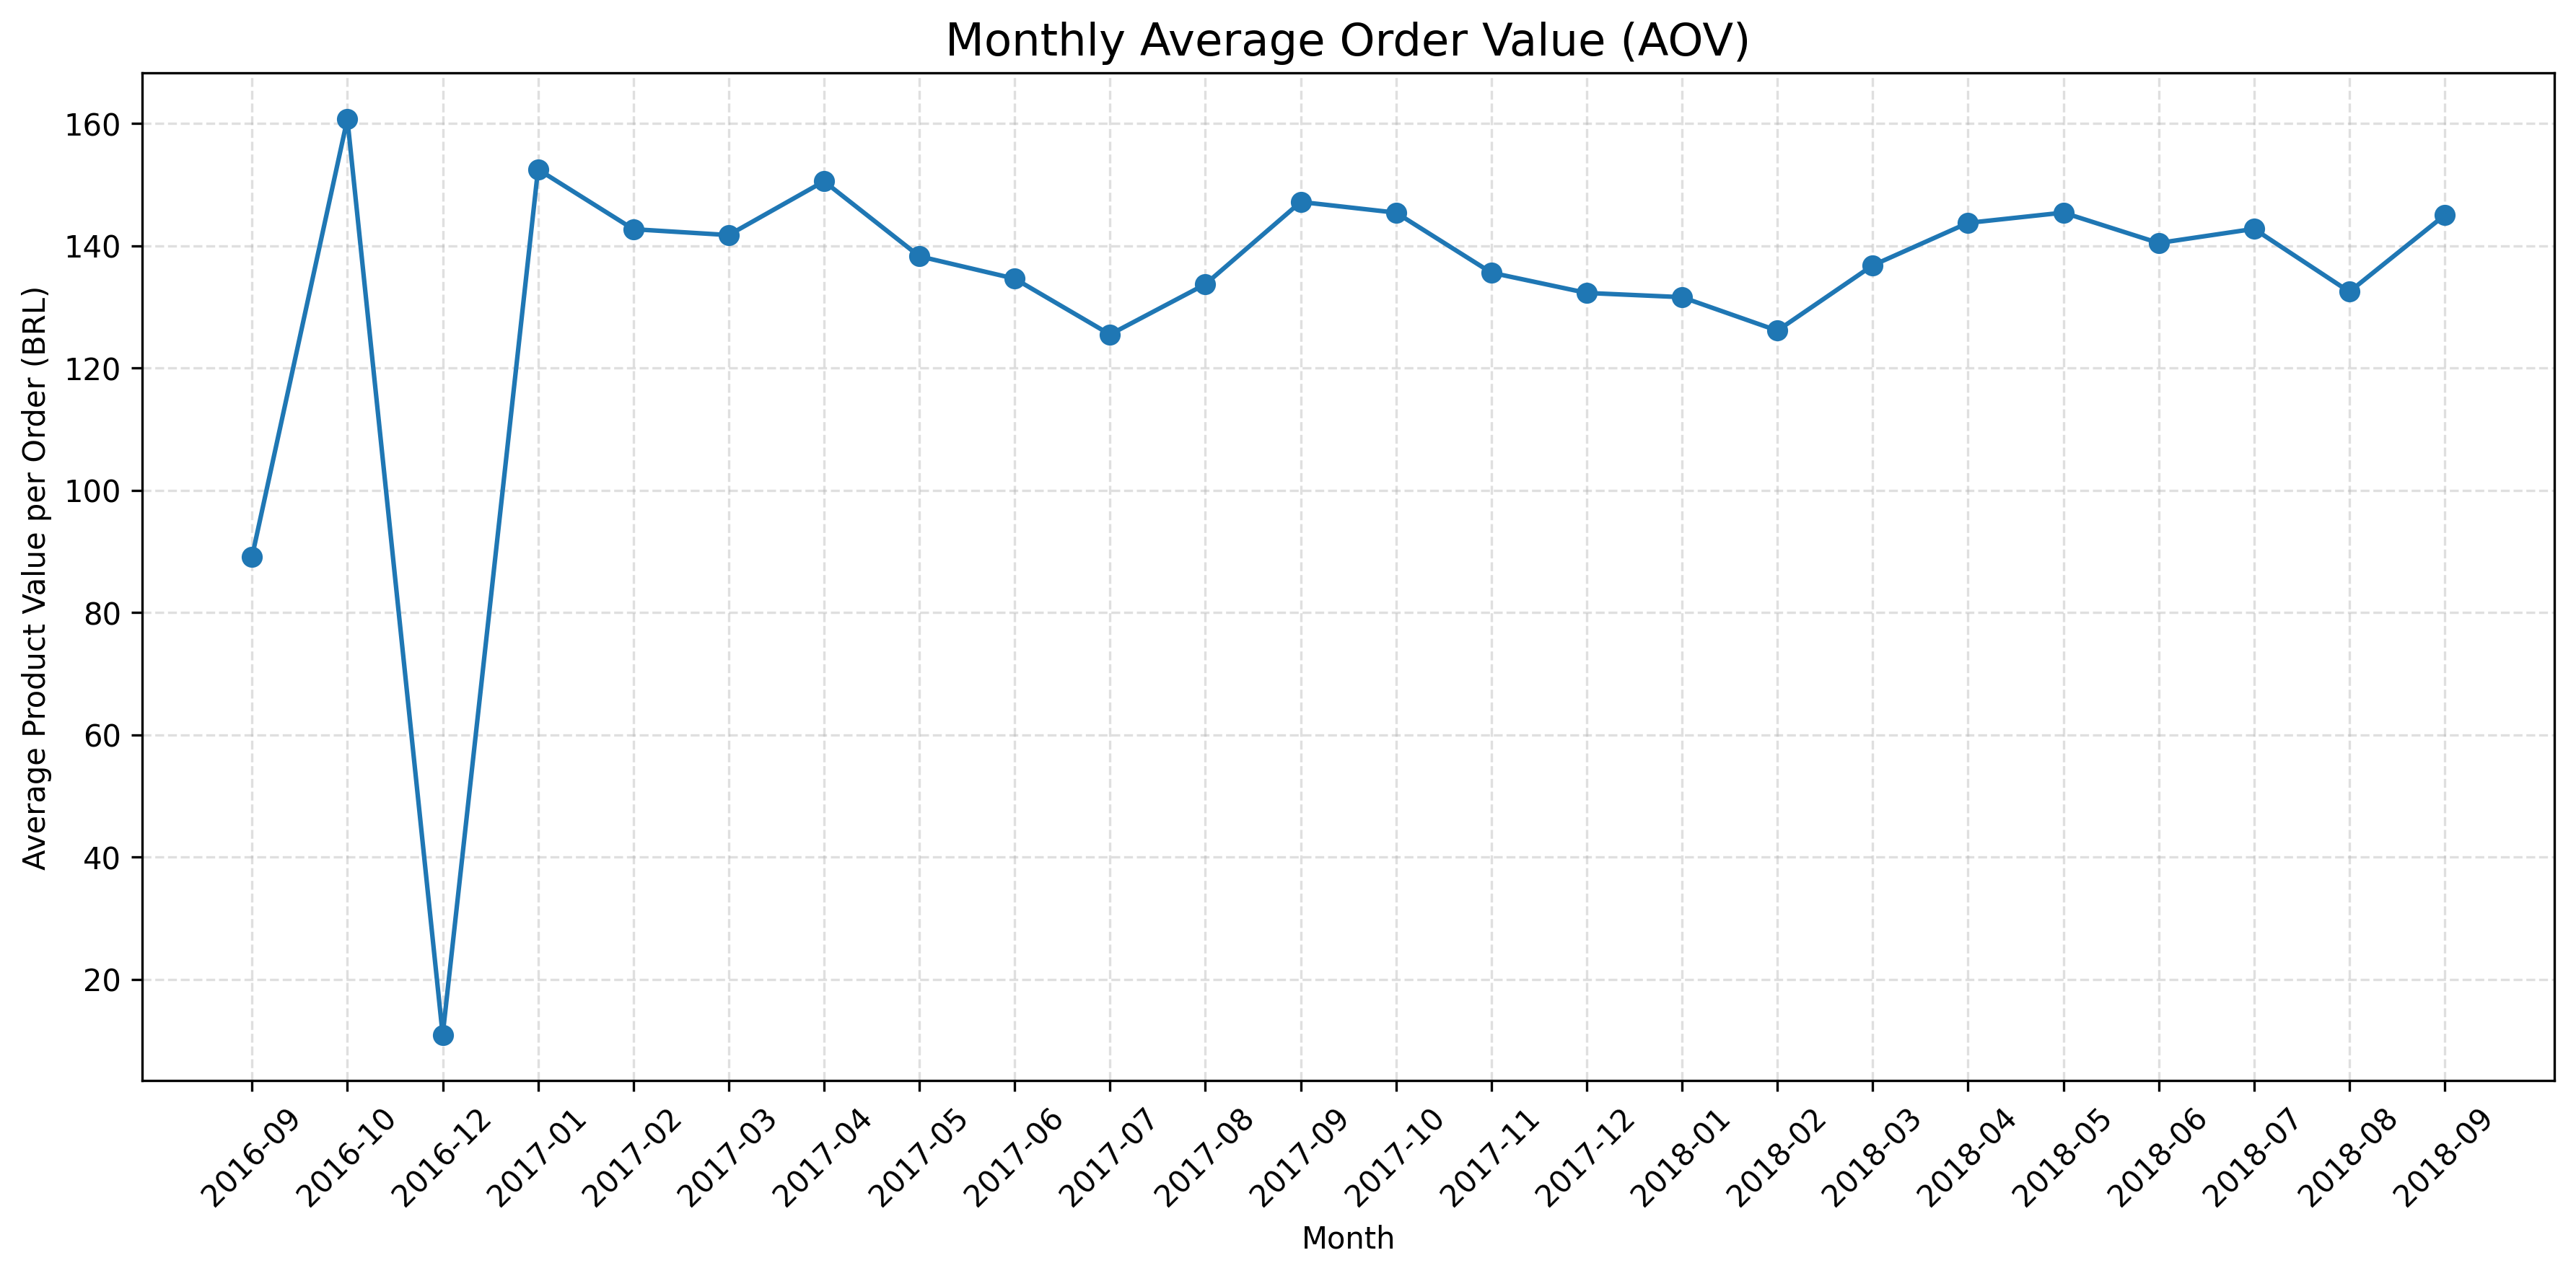

The data file committed next to this chart (first rows):
Month, Total_Product_Revenue, Total_Orders, Average_Order_Value
2016-09, 267.4, 3, 89.12
2016-10, 49508, 308, 160.7
2016-12, 10.9, 1, 10.9
2017-01, 120313, 789, 152.5
2017-02, 247303, 1733, 142.7
2017-03, 374344, 2641, 141.7
2017-04, 359927, 2391, 150.5
2017-05, 506071, 3660, 138.3
2017-06, 433039, 3217, 134.6
2017-07, 498031, 3969, 125.5
2017-08, 573972, 4293, 133.7
2017-09, 624402, 4243, 147.2
2017-10, 664219, 4568, 145.4
2017-11, 1010271, 7451, 135.6
2017-12, 743914, 5624, 132.3
2018-01, 950030, 7220, 131.6
2018-02, 844179, 6694, 126.1
2018-03, 983213, 7188, 136.8
2018-04, 996648, 6934, 143.7
2018-05, 996518, 6853, 145.4
2018-06, 865124, 6160, 140.4
2018-07, 895507, 6273, 142.8
2018-08, 854686, 6452, 132.5
2018-09, 145.0, 1, 145.0
